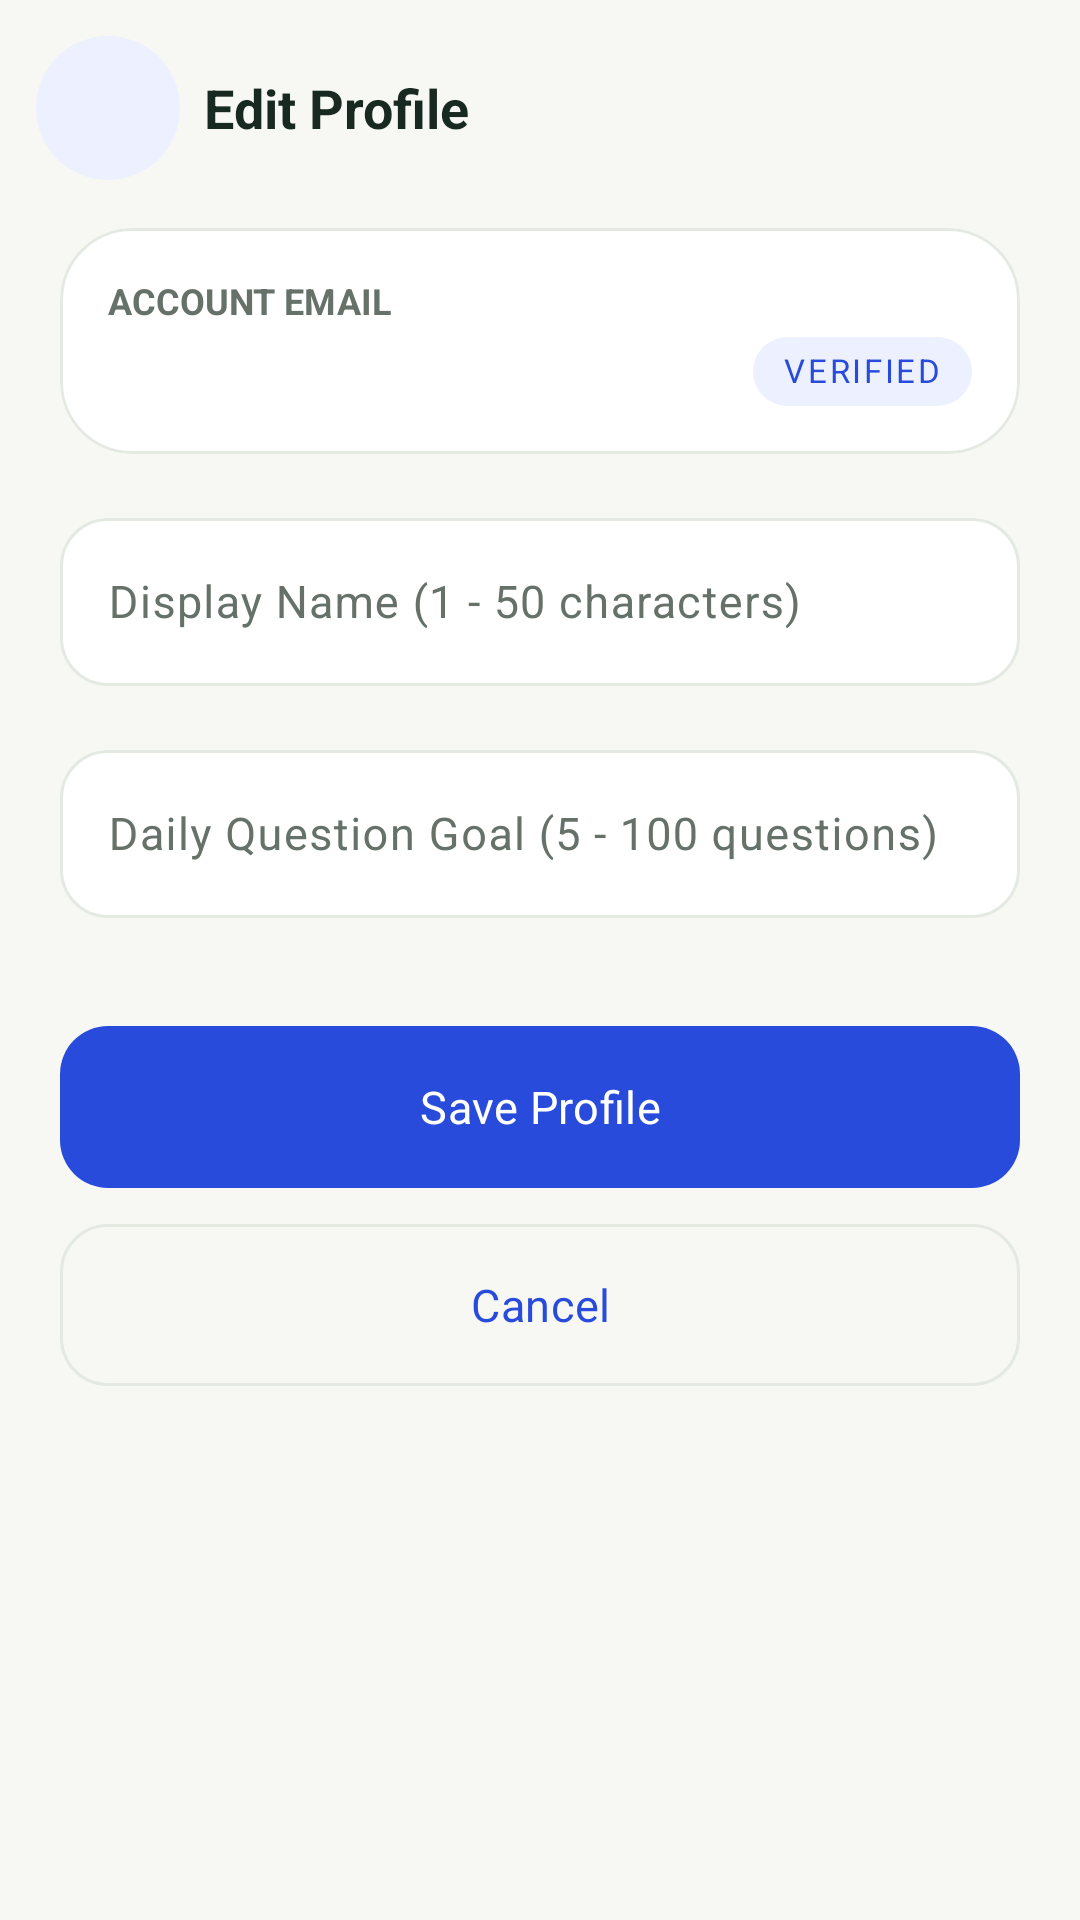

Layout XML and referenced resources for this Android screen:
<!-- AndroidManifest.xml: application theme Theme.AptiReady -->
<!-- res/layout/fragment_edit_profile.xml -->
<?xml version='1.0' encoding='utf-8'?>
<LinearLayout xmlns:android="http://schemas.android.com/apk/res/android" xmlns:app="http://schemas.android.com/apk/res-auto" xmlns:tools="http://schemas.android.com/tools" android:layout_width="match_parent" android:layout_height="match_parent" android:orientation="vertical" android:background="?android:attr/colorBackground">
  <LinearLayout android:layout_width="match_parent" android:layout_height="wrap_content" android:gravity="center_vertical" android:orientation="horizontal" android:paddingStart="@dimen/spacing_12dp" android:paddingTop="@dimen/spacing_12dp" android:paddingEnd="@dimen/spacing_12dp" android:paddingBottom="@dimen/spacing_8dp">
    <ImageButton android:id="@+id/btn_back" android:layout_width="48dp" android:layout_height="48dp" android:background="@drawable/atelier_circle" android:contentDescription="@string/cd_back_button" android:src="@drawable/ic_back" app:tint="?attr/colorPrimary" android:padding="12dp"/>
    <TextView android:layout_width="0dp" android:layout_height="wrap_content" android:layout_marginStart="@dimen/spacing_8dp" android:layout_weight="1" android:text="Edit Profile" android:textColor="?attr/colorOnSurface" android:textSize="18sp" android:textStyle="bold" android:fontFamily="sans-serif-medium"/>
  </LinearLayout>
  <androidx.core.widget.NestedScrollView android:layout_width="match_parent" android:layout_height="0dp" android:layout_weight="1" android:clipToPadding="false" android:paddingStart="@dimen/spacing_20dp" android:paddingTop="@dimen/spacing_8dp" android:paddingEnd="@dimen/spacing_20dp" android:paddingBottom="@dimen/spacing_24dp">
    <LinearLayout android:layout_width="match_parent" android:layout_height="wrap_content" android:orientation="vertical">
      <com.google.android.material.card.MaterialCardView style="?attr/materialCardViewOutlinedStyle" android:layout_width="match_parent" android:layout_height="wrap_content" android:layout_marginBottom="@dimen/spacing_16dp" app:cardCornerRadius="24dp" app:cardElevation="0dp" app:strokeColor="@color/atelier_border" app:strokeWidth="1dp">
        <LinearLayout android:layout_width="match_parent" android:layout_height="wrap_content" android:orientation="vertical" android:padding="@dimen/spacing_16dp">
          <TextView android:layout_width="wrap_content" android:layout_height="wrap_content" android:text="ACCOUNT EMAIL" android:textColor="?attr/colorOnSurfaceVariant" android:textSize="12sp" android:textStyle="bold" android:fontFamily="sans-serif-medium"/>
          <RelativeLayout android:layout_width="match_parent" android:layout_height="wrap_content" android:layout_marginTop="4dp">
            <TextView android:id="@+id/tv_profile_email" android:layout_width="wrap_content" android:layout_height="wrap_content" android:layout_alignParentStart="true" android:textColor="?attr/colorOnSurface" android:textSize="15sp" android:textStyle="bold" tools:text="user@example.com" android:fontFamily="sans-serif-medium"/>
            <TextView android:id="@+id/tv_verification_badge" style="@style/Widget.AptiRise.DemoBadge" android:layout_width="wrap_content" android:layout_height="wrap_content" android:layout_alignParentEnd="true" android:text="VERIFIED"/>
          </RelativeLayout>
        </LinearLayout>
      </com.google.android.material.card.MaterialCardView>
      <com.google.android.material.textfield.TextInputLayout android:id="@+id/layout_display_name" style="@style/Widget.AptiRise.Input" android:layout_width="match_parent" android:layout_height="wrap_content" android:hint="Display Name (1 - 50 characters)" app:boxCornerRadiusBottomEnd="16dp" app:boxCornerRadiusBottomStart="16dp" app:boxCornerRadiusTopEnd="16dp" app:boxCornerRadiusTopStart="16dp">
        <com.google.android.material.textfield.TextInputEditText android:id="@+id/et_display_name" android:layout_width="match_parent" android:layout_height="wrap_content" android:inputType="textPersonName" android:maxLines="1" android:textSize="15sp" android:minHeight="56dp" android:textColor="?attr/colorOnSurface" android:textColorHint="?attr/colorOnSurfaceVariant"/>
      </com.google.android.material.textfield.TextInputLayout>
      <com.google.android.material.textfield.TextInputLayout android:id="@+id/layout_daily_goal" style="@style/Widget.AptiRise.Input" android:layout_width="match_parent" android:layout_height="wrap_content" android:layout_marginTop="@dimen/spacing_16dp" android:hint="Daily Question Goal (5 - 100 questions)" app:boxCornerRadiusBottomEnd="16dp" app:boxCornerRadiusBottomStart="16dp" app:boxCornerRadiusTopEnd="16dp" app:boxCornerRadiusTopStart="16dp">
        <com.google.android.material.textfield.TextInputEditText android:id="@+id/et_daily_goal" android:layout_width="match_parent" android:layout_height="wrap_content" android:inputType="number" android:maxLines="1" android:textSize="15sp" android:minHeight="56dp" android:textColor="?attr/colorOnSurface" android:textColorHint="?attr/colorOnSurfaceVariant"/>
      </com.google.android.material.textfield.TextInputLayout>
      <com.google.android.material.progressindicator.LinearProgressIndicator android:id="@+id/progress_indicator" android:layout_width="match_parent" android:layout_height="wrap_content" android:layout_marginTop="@dimen/spacing_16dp" android:indeterminate="true" android:visibility="invisible"/>
      <com.google.android.material.button.MaterialButton android:id="@+id/btn_save" android:layout_width="match_parent" android:layout_height="@dimen/button_height" android:layout_marginTop="@dimen/spacing_16dp" android:text="Save Profile" app:cornerRadius="16dp"/>
      <com.google.android.material.button.MaterialButton android:id="@+id/btn_cancel" style="@style/Widget.AptiRise.Button.Outline" android:layout_width="match_parent" android:layout_height="@dimen/button_height" android:layout_marginTop="@dimen/spacing_12dp" android:text="Cancel" app:cornerRadius="16dp"/>
    </LinearLayout>
  </androidx.core.widget.NestedScrollView>
</LinearLayout>
<!-- resources referenced by this layout -->
<resources>
  <color name="atelier_border">#E4E9E2</color>
  <dimen name="button_height">54dp</dimen>
  <dimen name="spacing_12dp">12dp</dimen>
  <dimen name="spacing_16dp">16dp</dimen>
  <dimen name="spacing_20dp">20dp</dimen>
  <dimen name="spacing_24dp">24dp</dimen>
  <dimen name="spacing_8dp">8dp</dimen>
  <!-- drawable atelier_circle (drawable) -->
  <?xml version="1.0" encoding="utf-8"?>
  <shape xmlns:android="http://schemas.android.com/apk/res/android" android:shape="oval">
      <solid android:color="@color/atelier_soft" />
  </shape>
  <string name="cd_back_button">Navigate Back</string>
  <style name="Theme.AptiReady" parent="Base.Theme.AptiReady" />
  <color name="atelier_soft">#EDF0FF</color>
  <style name="Text.AptiRise.Eyebrow" parent="Text.AptiRise.Body">
      <item name="android:textSize">11sp</item>
      <item name="android:letterSpacing">0.08</item>
      <item name="android:fontFamily">sans-serif-medium</item>
      <item name="android:lineSpacingExtra">2dp</item>
    </style>
  <!-- drawable atelier_badge (drawable) -->
  <?xml version='1.0' encoding='utf-8'?>
  <shape xmlns:android="http://schemas.android.com/apk/res/android" android:shape="rectangle">
    <solid android:color="@color/atelier_soft"/>
    <corners android:radius="12dp"/>
  </shape>
  <style name="Text.AptiRise.Body" parent="android:Widget.TextView">
      <item name="android:fontFamily">sans-serif</item>
      <item name="android:textSize">15sp</item>
      <item name="android:textColor">?attr/colorOnSurfaceVariant</item>
      <item name="android:lineSpacingExtra">4dp</item>
      <item name="android:includeFontPadding">false</item>
    </style>
  <color name="primary">#284BDB</color>
  <color name="on_primary">#FFFFFF</color>
  <color name="primary_container">#EDF0FF</color>
  <color name="on_primary_container">#284BDB</color>
  <color name="secondary">#34734A</color>
  <color name="on_secondary">#FFFFFF</color>
  <color name="secondary_container">#BCEFD2</color>
  <color name="on_secondary_container">#173B24</color>
  <color name="atelier_background">#F7F8F3</color>
  <color name="atelier_surface">#FFFFFF</color>
  <color name="atelier_text">#182921</color>
  <color name="atelier_muted">#657169</color>
  <color name="atelier_error">#BC334E</color>
  <color name="atelier_error_bg">#FFE6EC</color>
  <color name="atelier_on_error_bg">#90233D</color>
  <style name="Widget.AptiRise.Card" parent="Widget.Material3.CardView.Elevated">
      <item name="cardCornerRadius">24dp</item>
      <item name="cardElevation">0dp</item>
      <item name="strokeWidth">1dp</item>
      <item name="cardBackgroundColor">?attr/colorSurface</item>
      <item name="strokeColor">@color/atelier_border</item>
    </style>
  <style name="ThemeOverlay.AptiRise.BottomSheet" parent="ThemeOverlay.Material3.BottomSheetDialog">
      <item name="bottomSheetStyle">@style/Widget.AptiRise.BottomSheet</item>
    </style>
  <style name="ThemeOverlay.AptiRise.Dialog" parent="ThemeOverlay.Material3.MaterialAlertDialog">
      <item name="colorSurface">@color/atelier_surface</item>
      <item name="colorPrimary">@color/primary</item>
    </style>
  <style name="Widget.AptiRise.BottomSheet" parent="Widget.Material3.BottomSheet.Modal">
      <item name="shapeAppearanceOverlay">@style/ShapeAppearance.AptiRise.Sheet</item>
      <item name="backgroundTint">?attr/colorSurface</item>
    </style>
  <style name="ShapeAppearance.AptiRise.Sheet" parent="">
      <item name="cornerFamily">rounded</item>
      <item name="cornerSizeTopLeft">28dp</item>
      <item name="cornerSizeTopRight">28dp</item>
      <item name="cornerSizeBottomLeft">0dp</item>
      <item name="cornerSizeBottomRight">0dp</item>
    </style>
</resources>
